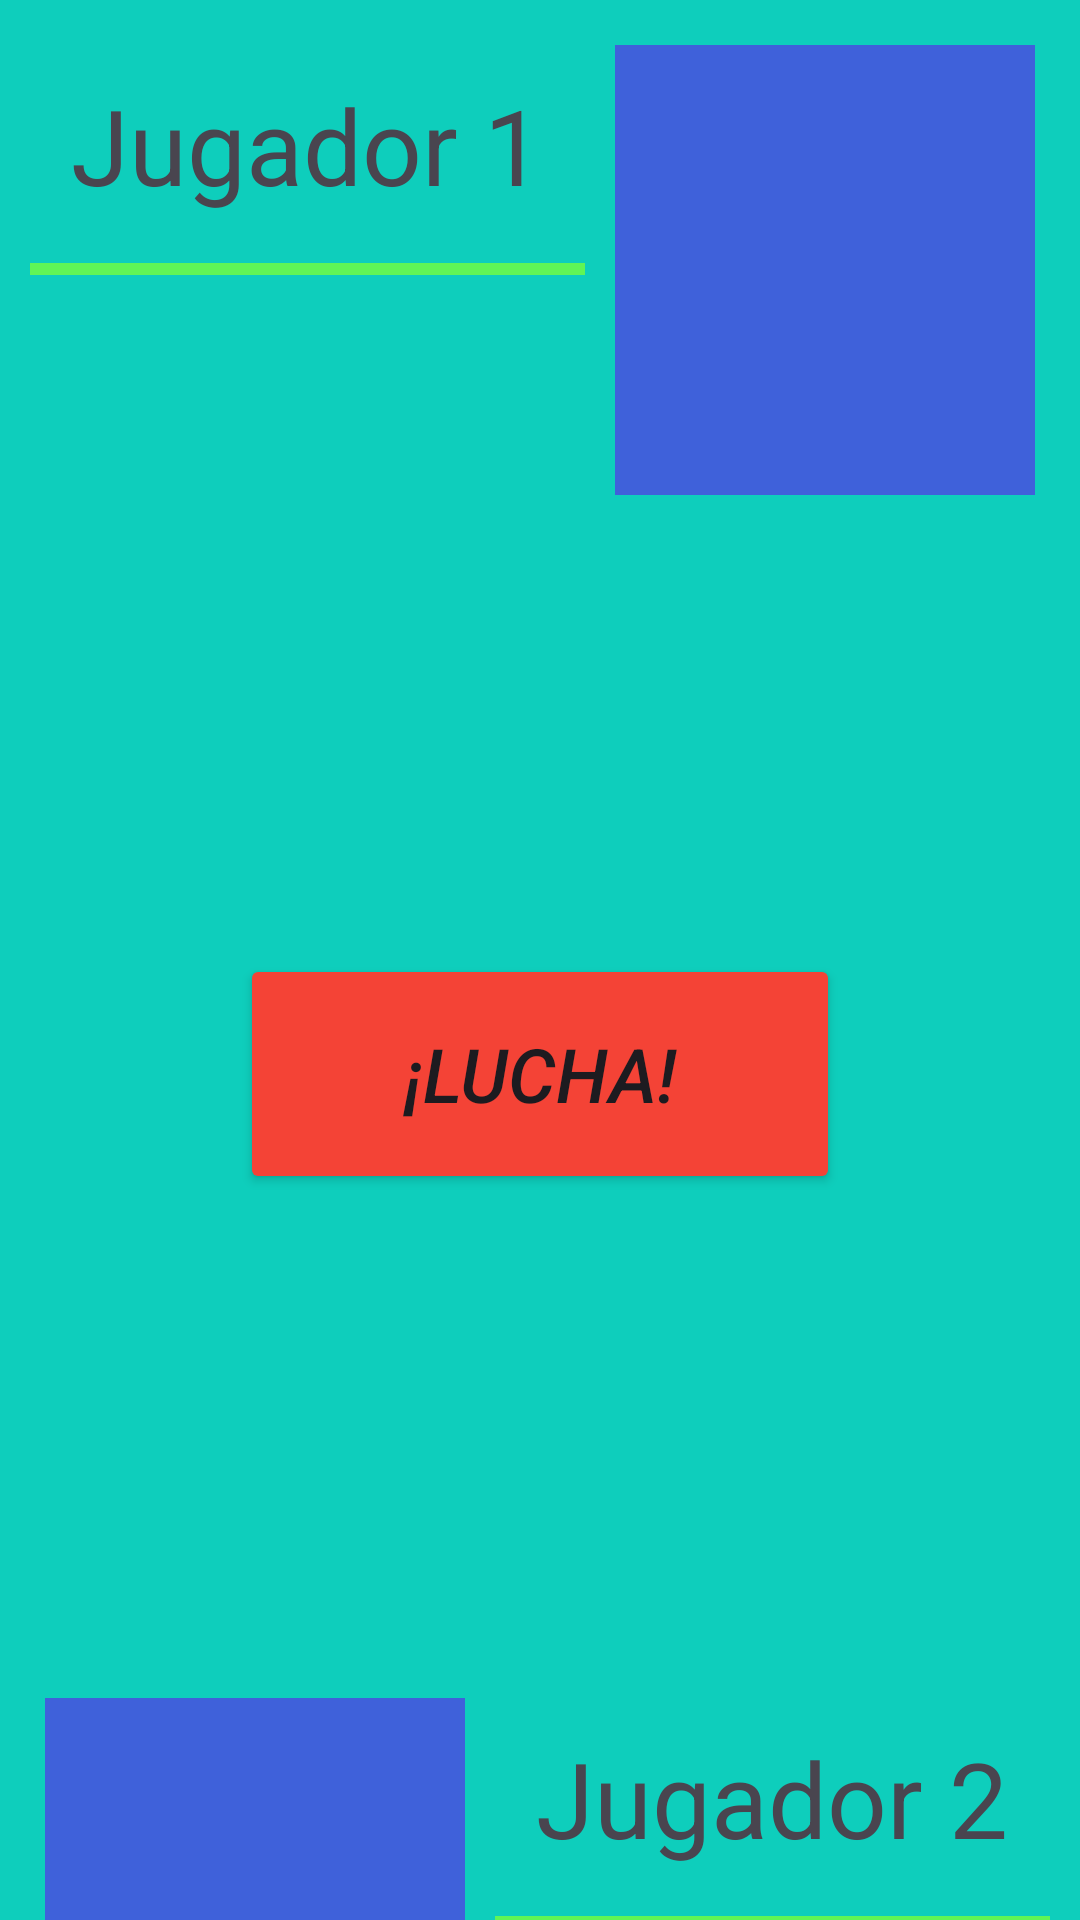

The Android layout XML behind this screen, and the referenced resources:
<!-- AndroidManifest.xml: application theme Theme.Android_DragonBall -->
<!-- res/layout/fragment_fight.xml -->
<?xml version="1.0" encoding="utf-8"?>
<androidx.constraintlayout.widget.ConstraintLayout xmlns:android="http://schemas.android.com/apk/res/android"
    android:layout_width="match_parent"
    android:layout_height="match_parent"
    xmlns:app="http://schemas.android.com/apk/res-auto"
    android:background="@color/personalizedGreen">

    <ImageView
        android:id="@+id/ImagePlayer1"
        android:layout_width="140dp"
        android:layout_height="150dp"
        android:background="@color/blue"
        app:layout_constraintEnd_toEndOf="parent"
        app:layout_constraintTop_toTopOf="parent"
        android:layout_margin="15dp" />

    <TextView
        android:id="@+id/NamePlayer1"
        android:layout_width="0dp"
        android:layout_height="wrap_content"
        android:text="Jugador 1"
        android:textSize="35sp"
        android:layout_margin="10dp"
        app:layout_constraintTop_toTopOf="@id/ImagePlayer1"
        app:layout_constraintEnd_toStartOf="@id/ImagePlayer1"
        app:layout_constraintStart_toStartOf="parent"
        android:gravity="center"
        />

    <ProgressBar
        android:id="@+id/lifeBar1"
        android:layout_width="0dp"
        android:layout_height="wrap_content"
        style="?android:attr/progressBarStyleHorizontal"
        app:layout_constraintStart_toStartOf="parent"
        app:layout_constraintTop_toBottomOf="@id/NamePlayer1"
        app:layout_constraintEnd_toStartOf="@id/ImagePlayer1"
        android:progressBackgroundTint="@color/flashGreen"
        android:progressBackgroundTintMode="screen"
        android:layout_marginHorizontal="10dp"
        android:layout_marginVertical="10dp"/>

    <TextView
        android:id="@+id/Space1"
        android:layout_width="0dp"
        android:layout_height="wrap_content"
        android:text=""
        android:textSize="115sp"
        app:layout_constraintStart_toStartOf="parent"
        app:layout_constraintEnd_toEndOf="parent"
        app:layout_constraintTop_toBottomOf="@id/ImagePlayer1"
        />

    <Button
        android:id="@+id/buttonFight"
        android:layout_width="200dp"
        android:layout_height="80dp"
        android:textSize="25sp"
        android:backgroundTint="@color/red"
        android:text="¡LUCHA!"
        android:textStyle="italic"
        app:layout_constraintStart_toStartOf="parent"
        app:layout_constraintEnd_toEndOf="parent"
        app:layout_constraintTop_toBottomOf="@+id/Space1"
        />

    <TextView
        android:id="@+id/Space2"
        android:layout_width="0dp"
        android:layout_height="wrap_content"
        android:text=""
        android:textSize="115sp"
        app:layout_constraintStart_toStartOf="parent"
        app:layout_constraintEnd_toEndOf="parent"
        app:layout_constraintTop_toBottomOf="@id/buttonFight"
        />


    <ImageView
        android:id="@+id/ImagePlayer2"
        android:layout_width="140dp"
        android:layout_height="150dp"
        android:background="@color/blue"
        app:layout_constraintStart_toStartOf="parent"
        app:layout_constraintTop_toBottomOf="@id/Space2"
        android:layout_margin="15dp" />

    <TextView
        android:id="@+id/NamePlayer2"
        android:layout_width="0dp"
        android:layout_height="wrap_content"
        android:layout_margin="10dp"
        android:gravity="center"
        android:text="Jugador 2"
        android:textSize="35sp"
        app:layout_constraintEnd_toEndOf="parent"
        app:layout_constraintStart_toEndOf="@id/ImagePlayer2"
        app:layout_constraintTop_toTopOf="@id/ImagePlayer2" />

    <ProgressBar
        android:id="@+id/lifeBar2"
        style="?android:attr/progressBarStyleHorizontal"
        android:layout_width="0dp"
        android:layout_height="wrap_content"
        android:layout_marginHorizontal="10dp"
        android:layout_marginVertical="10dp"

        android:progressBackgroundTint="@color/flashGreen"
        android:progressBackgroundTintMode="screen"
        app:layout_constraintEnd_toEndOf="parent"
        app:layout_constraintStart_toEndOf="@id/ImagePlayer2"
        app:layout_constraintTop_toBottomOf="@id/NamePlayer2" />


</androidx.constraintlayout.widget.ConstraintLayout>
<!-- resources referenced by this layout -->
<resources>
  <color name="blue">#3F61DA</color>
  <color name="flashGreen">#29F11B</color>
  <color name="personalizedGreen">#0ECEBC</color>
  <color name="red">#F44336</color>
  <style name="Theme.Android_DragonBall" parent="Base.Theme.Android_DragonBall" />
  <style name="Base.Theme.Android_DragonBall" parent="Theme.Material3.DayNight.NoActionBar">
          
          
      </style>
</resources>
